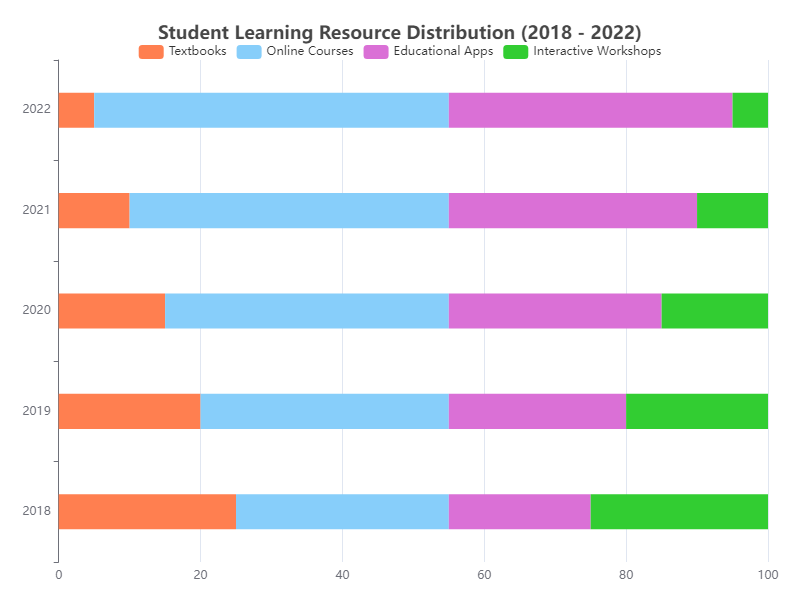

Values plotted in this chart, from the file beside it:
Year, Textbooks, Online Courses, Educational Apps, Interactive Workshops
2018, 250, 300, 200, 250
2019, 200, 350, 250, 200
2020, 150, 400, 300, 150
2021, 100, 450, 350, 100
2022, 50, 500, 400, 50
